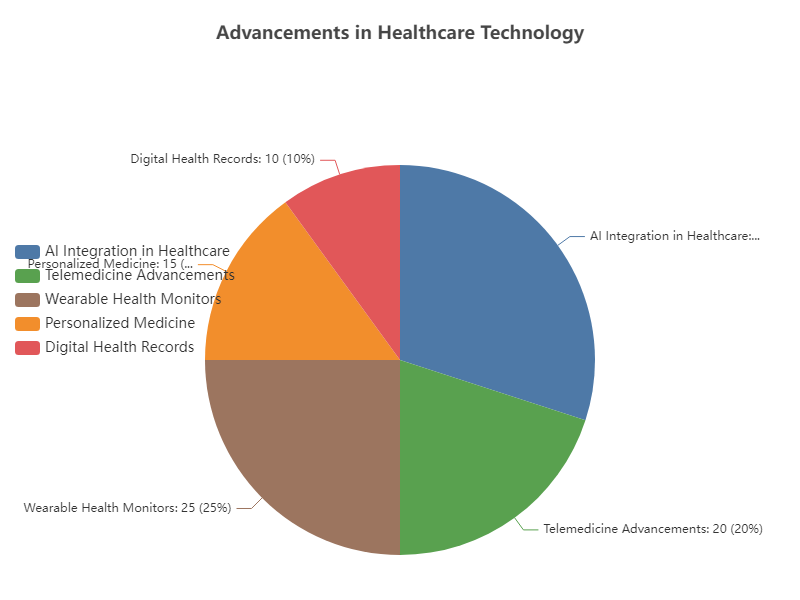

The table this chart was drawn from, first rows:
Name, Value, Color
AI Integration in Healthcare, 30, #4E79A7
Telemedicine Advancements, 20, #59A14F
Wearable Health Monitors, 25, #9C755F
Personalized Medicine, 15, #F28E2C
Digital Health Records, 10, #E15759
